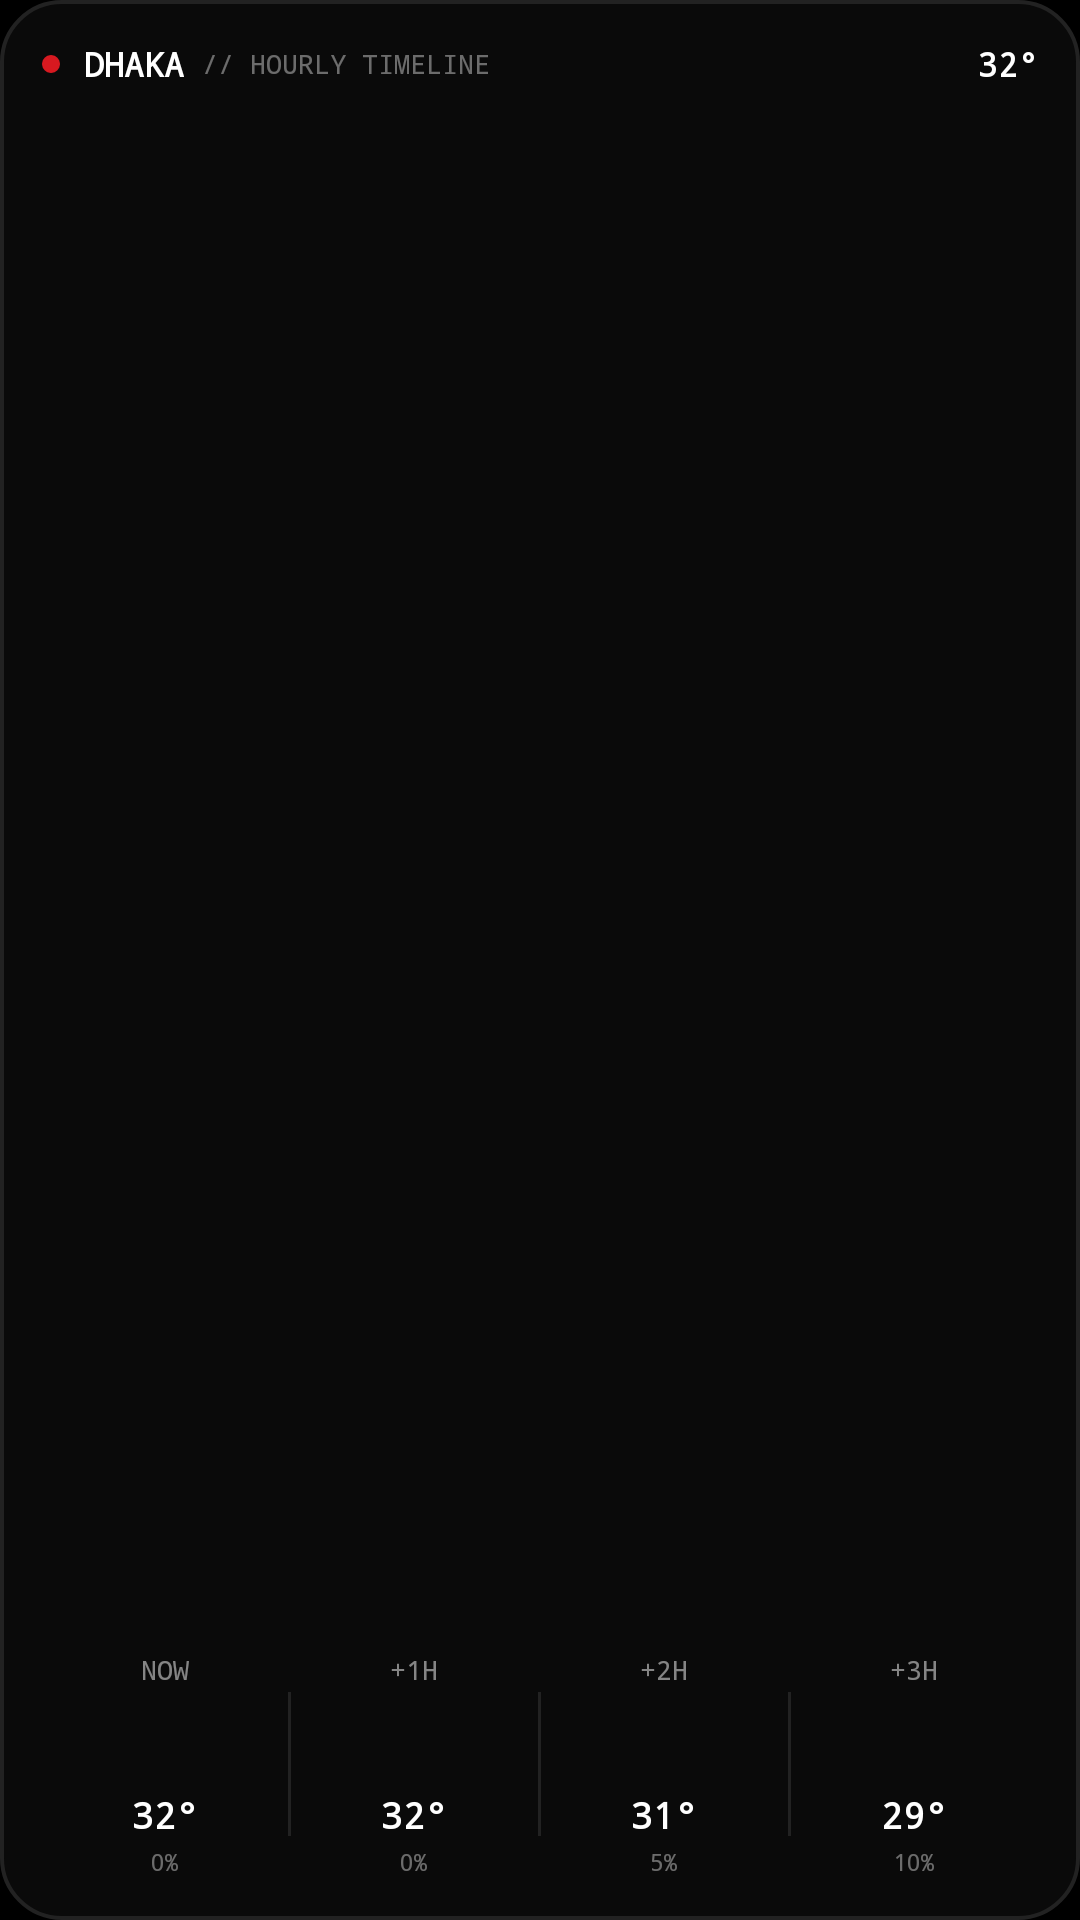

Android layout source for this screen:
<!-- AndroidManifest.xml: application theme Theme.DotWeather -->
<!-- res/layout/widget_forecast_strip.xml -->
<?xml version="1.0" encoding="utf-8"?>
<LinearLayout xmlns:android="http://schemas.android.com/apk/res/android"
    android:id="@+id/widget_forecast_root"
    android:layout_width="match_parent"
    android:layout_height="match_parent"
    android:background="@drawable/widget_card_bg"
    android:orientation="vertical"
    android:padding="14dp">

    
    <LinearLayout
        android:layout_width="match_parent"
        android:layout_height="wrap_content"
        android:gravity="center_vertical"
        android:orientation="horizontal">

        <ImageView
            android:layout_width="6dp"
            android:layout_height="6dp"
            android:contentDescription="Nothing Red Accent"
            android:src="@drawable/widget_red_dot" />

        <TextView
            android:id="@+id/widget_forecast_city"
            android:layout_width="wrap_content"
            android:layout_height="wrap_content"
            android:layout_marginStart="8dp"
            android:text="DHAKA"
            android:textColor="#FFFFFF"
            android:textSize="11sp"
            android:textStyle="bold"
            android:typeface="monospace" />

        <TextView
            android:layout_width="0dp"
            android:layout_height="wrap_content"
            android:layout_marginStart="6dp"
            android:layout_weight="1"
            android:text="// HOURLY TIMELINE"
            android:textColor="#66FFFFFF"
            android:textSize="9sp"
            android:typeface="monospace" />

        <TextView
            android:id="@+id/widget_forecast_current_temp"
            android:layout_width="wrap_content"
            android:layout_height="wrap_content"
            android:text="32°"
            android:textColor="#FFFFFF"
            android:textSize="11sp"
            android:textStyle="bold"
            android:typeface="monospace" />
    </LinearLayout>

    <LinearLayout
        android:layout_width="match_parent"
        android:layout_height="0dp"
        android:layout_weight="1"
        android:orientation="horizontal" />

    
    <LinearLayout
        android:layout_width="match_parent"
        android:layout_height="wrap_content"
        android:gravity="center_vertical"
        android:orientation="horizontal">

        
        <LinearLayout
            android:layout_width="0dp"
            android:layout_height="wrap_content"
            android:layout_weight="1"
            android:gravity="center_horizontal"
            android:orientation="vertical">

            <TextView
                android:id="@+id/widget_forecast_time_0"
                android:layout_width="wrap_content"
                android:layout_height="wrap_content"
                android:text="NOW"
                android:textColor="#80FFFFFF"
                android:textSize="9sp"
                android:typeface="monospace" />

            <ImageView
                android:id="@+id/widget_forecast_icon_0"
                android:layout_width="26dp"
                android:layout_height="26dp"
                android:layout_marginTop="4dp"
                android:layout_marginBottom="4dp"
                android:contentDescription="Condition Icon"
                android:scaleType="fitCenter" />

            <TextView
                android:id="@+id/widget_forecast_temp_0"
                android:layout_width="wrap_content"
                android:layout_height="wrap_content"
                android:text="32°"
                android:textColor="#FFFFFF"
                android:textSize="12sp"
                android:textStyle="bold"
                android:typeface="monospace" />

            <TextView
                android:id="@+id/widget_forecast_pop_0"
                android:layout_width="wrap_content"
                android:layout_height="wrap_content"
                android:layout_marginTop="2dp"
                android:text="0%"
                android:textColor="#66FFFFFF"
                android:textSize="8sp"
                android:typeface="monospace" />
        </LinearLayout>

        <ImageView
            android:layout_width="1dp"
            android:layout_height="48dp"
            android:contentDescription="Divider"
            android:src="@drawable/widget_divider" />

        
        <LinearLayout
            android:layout_width="0dp"
            android:layout_height="wrap_content"
            android:layout_weight="1"
            android:gravity="center_horizontal"
            android:orientation="vertical">

            <TextView
                android:id="@+id/widget_forecast_time_1"
                android:layout_width="wrap_content"
                android:layout_height="wrap_content"
                android:text="+1H"
                android:textColor="#80FFFFFF"
                android:textSize="9sp"
                android:typeface="monospace" />

            <ImageView
                android:id="@+id/widget_forecast_icon_1"
                android:layout_width="26dp"
                android:layout_height="26dp"
                android:layout_marginTop="4dp"
                android:layout_marginBottom="4dp"
                android:contentDescription="Condition Icon"
                android:scaleType="fitCenter" />

            <TextView
                android:id="@+id/widget_forecast_temp_1"
                android:layout_width="wrap_content"
                android:layout_height="wrap_content"
                android:text="32°"
                android:textColor="#FFFFFF"
                android:textSize="12sp"
                android:textStyle="bold"
                android:typeface="monospace" />

            <TextView
                android:id="@+id/widget_forecast_pop_1"
                android:layout_width="wrap_content"
                android:layout_height="wrap_content"
                android:layout_marginTop="2dp"
                android:text="0%"
                android:textColor="#66FFFFFF"
                android:textSize="8sp"
                android:typeface="monospace" />
        </LinearLayout>

        <ImageView
            android:layout_width="1dp"
            android:layout_height="48dp"
            android:contentDescription="Divider"
            android:src="@drawable/widget_divider" />

        
        <LinearLayout
            android:layout_width="0dp"
            android:layout_height="wrap_content"
            android:layout_weight="1"
            android:gravity="center_horizontal"
            android:orientation="vertical">

            <TextView
                android:id="@+id/widget_forecast_time_2"
                android:layout_width="wrap_content"
                android:layout_height="wrap_content"
                android:text="+2H"
                android:textColor="#80FFFFFF"
                android:textSize="9sp"
                android:typeface="monospace" />

            <ImageView
                android:id="@+id/widget_forecast_icon_2"
                android:layout_width="26dp"
                android:layout_height="26dp"
                android:layout_marginTop="4dp"
                android:layout_marginBottom="4dp"
                android:contentDescription="Condition Icon"
                android:scaleType="fitCenter" />

            <TextView
                android:id="@+id/widget_forecast_temp_2"
                android:layout_width="wrap_content"
                android:layout_height="wrap_content"
                android:text="31°"
                android:textColor="#FFFFFF"
                android:textSize="12sp"
                android:textStyle="bold"
                android:typeface="monospace" />

            <TextView
                android:id="@+id/widget_forecast_pop_2"
                android:layout_width="wrap_content"
                android:layout_height="wrap_content"
                android:layout_marginTop="2dp"
                android:text="5%"
                android:textColor="#66FFFFFF"
                android:textSize="8sp"
                android:typeface="monospace" />
        </LinearLayout>

        <ImageView
            android:layout_width="1dp"
            android:layout_height="48dp"
            android:contentDescription="Divider"
            android:src="@drawable/widget_divider" />

        
        <LinearLayout
            android:layout_width="0dp"
            android:layout_height="wrap_content"
            android:layout_weight="1"
            android:gravity="center_horizontal"
            android:orientation="vertical">

            <TextView
                android:id="@+id/widget_forecast_time_3"
                android:layout_width="wrap_content"
                android:layout_height="wrap_content"
                android:text="+3H"
                android:textColor="#80FFFFFF"
                android:textSize="9sp"
                android:typeface="monospace" />

            <ImageView
                android:id="@+id/widget_forecast_icon_3"
                android:layout_width="26dp"
                android:layout_height="26dp"
                android:layout_marginTop="4dp"
                android:layout_marginBottom="4dp"
                android:contentDescription="Condition Icon"
                android:scaleType="fitCenter" />

            <TextView
                android:id="@+id/widget_forecast_temp_3"
                android:layout_width="wrap_content"
                android:layout_height="wrap_content"
                android:text="29°"
                android:textColor="#FFFFFF"
                android:textSize="12sp"
                android:textStyle="bold"
                android:typeface="monospace" />

            <TextView
                android:id="@+id/widget_forecast_pop_3"
                android:layout_width="wrap_content"
                android:layout_height="wrap_content"
                android:layout_marginTop="2dp"
                android:text="10%"
                android:textColor="#66FFFFFF"
                android:textSize="8sp"
                android:typeface="monospace" />
        </LinearLayout>

    </LinearLayout>

</LinearLayout>
<!-- resources referenced by this layout -->
<resources>
  <!-- drawable widget_card_bg (drawable) -->
  <?xml version="1.0" encoding="utf-8"?>
  <shape xmlns:android="http://schemas.android.com/apk/res/android"
      android:shape="rectangle">
      <solid android:color="#0A0A0A" />
      <corners android:radius="20dp" />
      <stroke
          android:width="1.2dp"
          android:color="#222222" />
  </shape>
  <!-- drawable widget_divider (drawable) -->
  <?xml version="1.0" encoding="utf-8"?>
  <shape xmlns:android="http://schemas.android.com/apk/res/android"
      android:shape="rectangle">
      <solid android:color="#222222" />
      <size android:width="1dp" />
  </shape>
  <!-- drawable widget_red_dot (drawable) -->
  <?xml version="1.0" encoding="utf-8"?>
  <shape xmlns:android="http://schemas.android.com/apk/res/android"
      android:shape="oval">
      <solid android:color="#D71920" />
      <size
          android:width="6dp"
          android:height="6dp" />
  </shape>
  <style name="Theme.DotWeather" parent="android:Theme.Material.NoActionBar">
          <item name="android:windowBackground">@color/black</item>
          <item name="android:statusBarColor">@color/black</item>
          <item name="android:navigationBarColor">@color/black</item>
          <item name="android:windowLightStatusBar">false</item>
      </style>
  <color name="black">#000000</color>
</resources>
